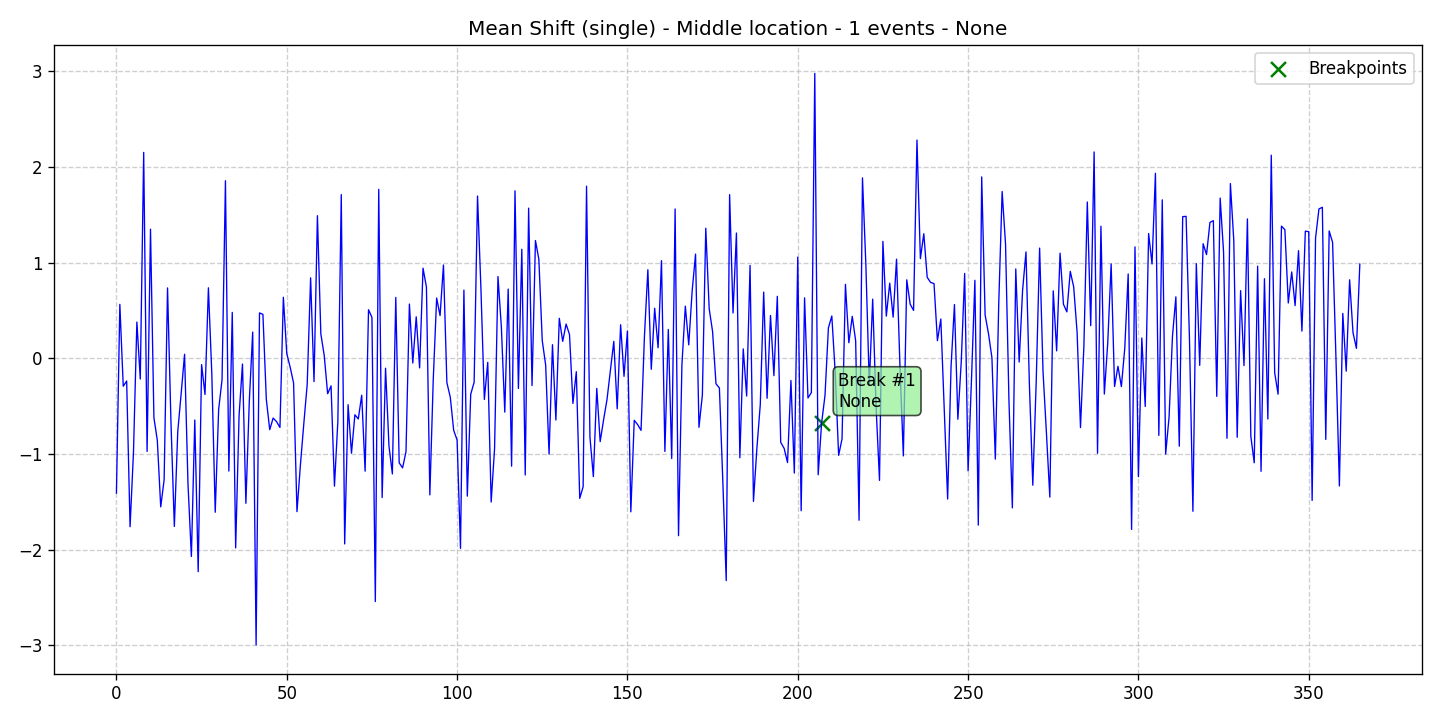

The table this chart was drawn from, first rows:
data, stationary, det_lin_up, det_lin_down, det_quad, det_cubic, det_exp, det_damped, stoc_trend, volatility, single_seas, multiple_seas, point_anom_single, point_anom_multi, collect_anom, context_anom, mean_shift, var_shift, trend_shift, date, is_break, is_anomaly, is_multi, location_beginning
-1.409, 0, 0, 0, 0, 0, 0, 0, 0, 0, 0, 0, 0, 0, 0, 0, 1, 0, 0, 2020-01-01, 0, 0, 0, 0
0.5646, 0, 0, 0, 0, 0, 0, 0, 0, 0, 0, 0, 0, 0, 0, 0, 1, 0, 0, 2020-01-02, 0, 0, 0, 0
-0.2918, 0, 0, 0, 0, 0, 0, 0, 0, 0, 0, 0, 0, 0, 0, 0, 1, 0, 0, 2020-01-03, 0, 0, 0, 0
-0.2369, 0, 0, 0, 0, 0, 0, 0, 0, 0, 0, 0, 0, 0, 0, 0, 1, 0, 0, 2020-01-04, 0, 0, 0, 0
-1.761, 0, 0, 0, 0, 0, 0, 0, 0, 0, 0, 0, 0, 0, 0, 0, 1, 0, 0, 2020-01-05, 0, 0, 0, 0
-0.9839, 0, 0, 0, 0, 0, 0, 0, 0, 0, 0, 0, 0, 0, 0, 0, 1, 0, 0, 2020-01-06, 0, 0, 0, 0
0.3794, 0, 0, 0, 0, 0, 0, 0, 0, 0, 0, 0, 0, 0, 0, 0, 1, 0, 0, 2020-01-07, 0, 0, 0, 0
-0.2162, 0, 0, 0, 0, 0, 0, 0, 0, 0, 0, 0, 0, 0, 0, 0, 1, 0, 0, 2020-01-08, 0, 0, 0, 0
2.153, 0, 0, 0, 0, 0, 0, 0, 0, 0, 0, 0, 0, 0, 0, 0, 1, 0, 0, 2020-01-09, 0, 0, 0, 0
-0.9735, 0, 0, 0, 0, 0, 0, 0, 0, 0, 0, 0, 0, 0, 0, 0, 1, 0, 0, 2020-01-10, 0, 0, 0, 0
1.351, 0, 0, 0, 0, 0, 0, 0, 0, 0, 0, 0, 0, 0, 0, 0, 1, 0, 0, 2020-01-11, 0, 0, 0, 0
-0.6202, 0, 0, 0, 0, 0, 0, 0, 0, 0, 0, 0, 0, 0, 0, 0, 1, 0, 0, 2020-01-12, 0, 0, 0, 0
-0.8573, 0, 0, 0, 0, 0, 0, 0, 0, 0, 0, 0, 0, 0, 0, 0, 1, 0, 0, 2020-01-13, 0, 0, 0, 0
-1.553, 0, 0, 0, 0, 0, 0, 0, 0, 0, 0, 0, 0, 0, 0, 0, 1, 0, 0, 2020-01-14, 0, 0, 0, 0
-1.27, 0, 0, 0, 0, 0, 0, 0, 0, 0, 0, 0, 0, 0, 0, 0, 1, 0, 0, 2020-01-15, 0, 0, 0, 0
0.7364, 0, 0, 0, 0, 0, 0, 0, 0, 0, 0, 0, 0, 0, 0, 0, 1, 0, 0, 2020-01-16, 0, 0, 0, 0
-0.6611, 0, 0, 0, 0, 0, 0, 0, 0, 0, 0, 0, 0, 0, 0, 0, 1, 0, 0, 2020-01-17, 0, 0, 0, 0
-1.758, 0, 0, 0, 0, 0, 0, 0, 0, 0, 0, 0, 0, 0, 0, 0, 1, 0, 0, 2020-01-18, 0, 0, 0, 0
-0.766, 0, 0, 0, 0, 0, 0, 0, 0, 0, 0, 0, 0, 0, 0, 0, 1, 0, 0, 2020-01-19, 0, 0, 0, 0
-0.3687, 0, 0, 0, 0, 0, 0, 0, 0, 0, 0, 0, 0, 0, 0, 0, 1, 0, 0, 2020-01-20, 0, 0, 0, 0
0.04274, 0, 0, 0, 0, 0, 0, 0, 0, 0, 0, 0, 0, 0, 0, 0, 1, 0, 0, 2020-01-21, 0, 0, 0, 0
-1.31, 0, 0, 0, 0, 0, 0, 0, 0, 0, 0, 0, 0, 0, 0, 0, 1, 0, 0, 2020-01-22, 0, 0, 0, 0
-2.072, 0, 0, 0, 0, 0, 0, 0, 0, 0, 0, 0, 0, 0, 0, 0, 1, 0, 0, 2020-01-23, 0, 0, 0, 0
-0.6446, 0, 0, 0, 0, 0, 0, 0, 0, 0, 0, 0, 0, 0, 0, 0, 1, 0, 0, 2020-01-24, 0, 0, 0, 0
-2.231, 0, 0, 0, 0, 0, 0, 0, 0, 0, 0, 0, 0, 0, 0, 0, 1, 0, 0, 2020-01-25, 0, 0, 0, 0
-0.06568, 0, 0, 0, 0, 0, 0, 0, 0, 0, 0, 0, 0, 0, 0, 0, 1, 0, 0, 2020-01-26, 0, 0, 0, 0
-0.3776, 0, 0, 0, 0, 0, 0, 0, 0, 0, 0, 0, 0, 0, 0, 0, 1, 0, 0, 2020-01-27, 0, 0, 0, 0
0.7374, 0, 0, 0, 0, 0, 0, 0, 0, 0, 0, 0, 0, 0, 0, 0, 1, 0, 0, 2020-01-28, 0, 0, 0, 0
-0.1643, 0, 0, 0, 0, 0, 0, 0, 0, 0, 0, 0, 0, 0, 0, 0, 1, 0, 0, 2020-01-29, 0, 0, 0, 0
-1.609, 0, 0, 0, 0, 0, 0, 0, 0, 0, 0, 0, 0, 0, 0, 0, 1, 0, 0, 2020-01-30, 0, 0, 0, 0
-0.5358, 0, 0, 0, 0, 0, 0, 0, 0, 0, 0, 0, 0, 0, 0, 0, 1, 0, 0, 2020-01-31, 0, 0, 0, 0
-0.2236, 0, 0, 0, 0, 0, 0, 0, 0, 0, 0, 0, 0, 0, 0, 0, 1, 0, 0, 2020-02-01, 0, 0, 0, 0
1.857, 0, 0, 0, 0, 0, 0, 0, 0, 0, 0, 0, 0, 0, 0, 0, 1, 0, 0, 2020-02-02, 0, 0, 0, 0
-1.179, 0, 0, 0, 0, 0, 0, 0, 0, 0, 0, 0, 0, 0, 0, 0, 1, 0, 0, 2020-02-03, 0, 0, 0, 0
0.4804, 0, 0, 0, 0, 0, 0, 0, 0, 0, 0, 0, 0, 0, 0, 0, 1, 0, 0, 2020-02-04, 0, 0, 0, 0
-1.983, 0, 0, 0, 0, 0, 0, 0, 0, 0, 0, 0, 0, 0, 0, 0, 1, 0, 0, 2020-02-05, 0, 0, 0, 0
-0.5967, 0, 0, 0, 0, 0, 0, 0, 0, 0, 0, 0, 0, 0, 0, 0, 1, 0, 0, 2020-02-06, 0, 0, 0, 0
-0.0594, 0, 0, 0, 0, 0, 0, 0, 0, 0, 0, 0, 0, 0, 0, 0, 1, 0, 0, 2020-02-07, 0, 0, 0, 0
-1.516, 0, 0, 0, 0, 0, 0, 0, 0, 0, 0, 0, 0, 0, 0, 0, 1, 0, 0, 2020-02-08, 0, 0, 0, 0
-0.4515, 0, 0, 0, 0, 0, 0, 0, 0, 0, 0, 0, 0, 0, 0, 0, 1, 0, 0, 2020-02-09, 0, 0, 0, 0
0.2748, 0, 0, 0, 0, 0, 0, 0, 0, 0, 0, 0, 0, 0, 0, 0, 1, 0, 0, 2020-02-10, 0, 0, 0, 0
-2.997, 0, 0, 0, 0, 0, 0, 0, 0, 0, 0, 0, 0, 0, 0, 0, 1, 0, 0, 2020-02-11, 0, 0, 0, 0
0.4751, 0, 0, 0, 0, 0, 0, 0, 0, 0, 0, 0, 0, 0, 0, 0, 1, 0, 0, 2020-02-12, 0, 0, 0, 0
0.4601, 0, 0, 0, 0, 0, 0, 0, 0, 0, 0, 0, 0, 0, 0, 0, 1, 0, 0, 2020-02-13, 0, 0, 0, 0
-0.4298, 0, 0, 0, 0, 0, 0, 0, 0, 0, 0, 0, 0, 0, 0, 0, 1, 0, 0, 2020-02-14, 0, 0, 0, 0
-0.7463, 0, 0, 0, 0, 0, 0, 0, 0, 0, 0, 0, 0, 0, 0, 0, 1, 0, 0, 2020-02-15, 0, 0, 0, 0
-0.6244, 0, 0, 0, 0, 0, 0, 0, 0, 0, 0, 0, 0, 0, 0, 0, 1, 0, 0, 2020-02-16, 0, 0, 0, 0
-0.6616, 0, 0, 0, 0, 0, 0, 0, 0, 0, 0, 0, 0, 0, 0, 0, 1, 0, 0, 2020-02-17, 0, 0, 0, 0
-0.7227, 0, 0, 0, 0, 0, 0, 0, 0, 0, 0, 0, 0, 0, 0, 0, 1, 0, 0, 2020-02-18, 0, 0, 0, 0
0.639, 0, 0, 0, 0, 0, 0, 0, 0, 0, 0, 0, 0, 0, 0, 0, 1, 0, 0, 2020-02-19, 0, 0, 0, 0
0.05074, 0, 0, 0, 0, 0, 0, 0, 0, 0, 0, 0, 0, 0, 0, 0, 1, 0, 0, 2020-02-20, 0, 0, 0, 0
-0.09322, 0, 0, 0, 0, 0, 0, 0, 0, 0, 0, 0, 0, 0, 0, 0, 1, 0, 0, 2020-02-21, 0, 0, 0, 0
-0.2572, 0, 0, 0, 0, 0, 0, 0, 0, 0, 0, 0, 0, 0, 0, 0, 1, 0, 0, 2020-02-22, 0, 0, 0, 0
-1.603, 0, 0, 0, 0, 0, 0, 0, 0, 0, 0, 0, 0, 0, 0, 0, 1, 0, 0, 2020-02-23, 0, 0, 0, 0
-1.118, 0, 0, 0, 0, 0, 0, 0, 0, 0, 0, 0, 0, 0, 0, 0, 1, 0, 0, 2020-02-24, 0, 0, 0, 0
-0.6849, 0, 0, 0, 0, 0, 0, 0, 0, 0, 0, 0, 0, 0, 0, 0, 1, 0, 0, 2020-02-25, 0, 0, 0, 0
-0.2712, 0, 0, 0, 0, 0, 0, 0, 0, 0, 0, 0, 0, 0, 0, 0, 1, 0, 0, 2020-02-26, 0, 0, 0, 0
0.8422, 0, 0, 0, 0, 0, 0, 0, 0, 0, 0, 0, 0, 0, 0, 0, 1, 0, 0, 2020-02-27, 0, 0, 0, 0
-0.2435, 0, 0, 0, 0, 0, 0, 0, 0, 0, 0, 0, 0, 0, 0, 0, 1, 0, 0, 2020-02-28, 0, 0, 0, 0
1.492, 0, 0, 0, 0, 0, 0, 0, 0, 0, 0, 0, 0, 0, 0, 0, 1, 0, 0, 2020-02-29, 0, 0, 0, 0
... 306 more rows
